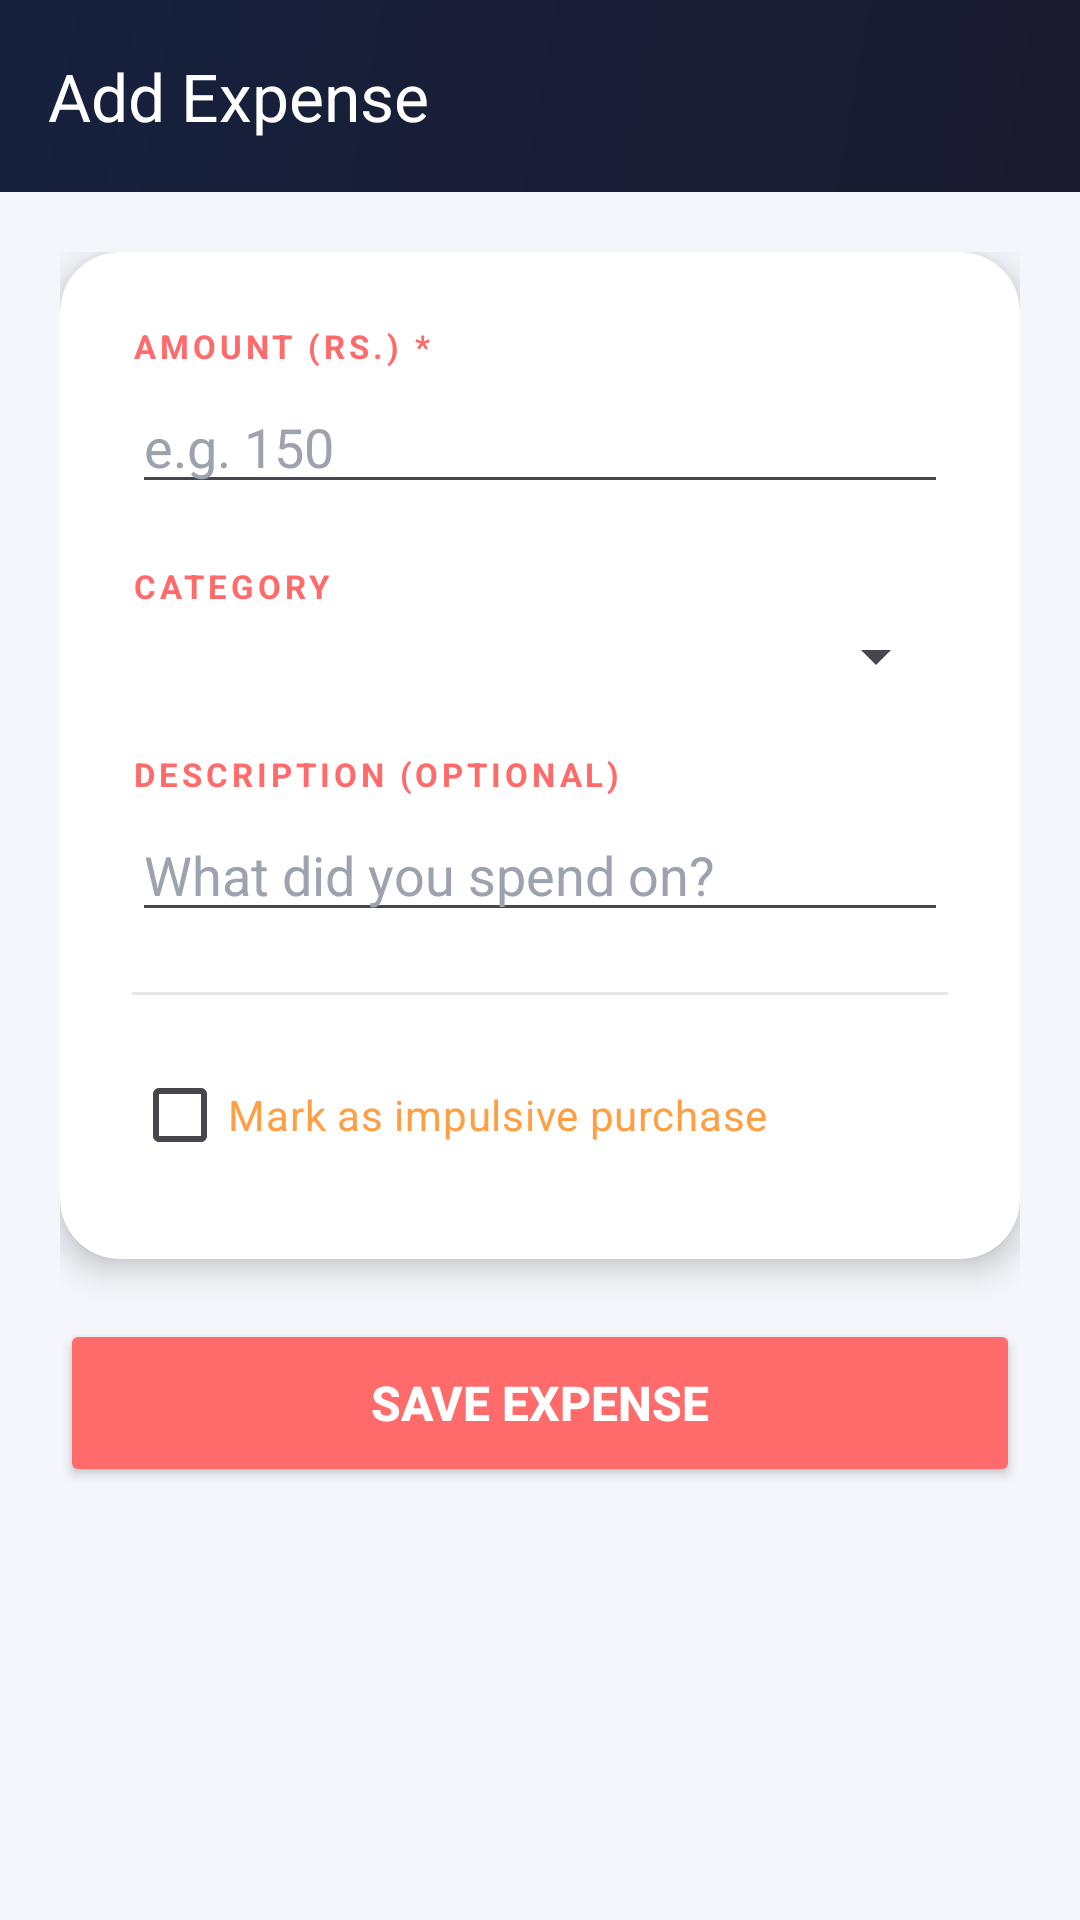

The Android layout XML behind this screen, and the referenced resources:
<!-- AndroidManifest.xml: application theme Theme.CampusIq -->
<!-- res/layout/activity_add_expense.xml -->
<?xml version="1.0" encoding="utf-8"?>
<LinearLayout
    xmlns:android="http://schemas.android.com/apk/res/android"
    xmlns:app="http://schemas.android.com/apk/res-auto"
    android:layout_width="match_parent"
    android:layout_height="match_parent"
    android:background="@color/colorBackground"
    android:orientation="vertical"
    android:id="@+id/rootAddExpense">

    <com.google.android.material.appbar.AppBarLayout
        android:layout_width="match_parent"
        android:layout_height="wrap_content">
        <androidx.appcompat.widget.Toolbar
            android:id="@+id/toolbar"
            android:layout_width="match_parent"
            android:layout_height="?attr/actionBarSize"
            android:background="@drawable/bg_header_gradient"
            app:title="Add Expense"
            app:titleTextColor="#FFFFFF"/>
    </com.google.android.material.appbar.AppBarLayout>

    <ScrollView
        android:layout_width="match_parent"
        android:layout_height="match_parent">

        <LinearLayout
            android:layout_width="match_parent"
            android:layout_height="wrap_content"
            android:orientation="vertical"
            android:padding="20dp">

            <androidx.cardview.widget.CardView
                android:layout_width="match_parent"
                android:layout_height="wrap_content"
                app:cardCornerRadius="20dp"
                app:cardElevation="6dp"
                app:cardBackgroundColor="@color/colorSurface">

                <LinearLayout
                    android:layout_width="match_parent"
                    android:layout_height="wrap_content"
                    android:orientation="vertical"
                    android:padding="24dp">

                    <TextView
                        android:layout_width="wrap_content"
                        android:layout_height="wrap_content"
                        android:text="AMOUNT (RS.) *"
                        android:textColor="@color/colorExpense"
                        android:textSize="11sp"
                        android:textStyle="bold"
                        android:letterSpacing="0.12"/>
                    <EditText
                        android:id="@+id/etAmount"
                        android:layout_width="match_parent"
                        android:layout_height="wrap_content"
                        android:hint="e.g. 150"
                        android:inputType="numberDecimal"
                        android:textColor="@color/colorTextPrimary"
                        android:textColorHint="@color/colorTextHint"
                        android:textSize="18sp"
                        android:layout_marginTop="4dp"
                        android:layout_marginBottom="20dp"/>

                    <TextView
                        android:layout_width="wrap_content"
                        android:layout_height="wrap_content"
                        android:text="CATEGORY"
                        android:textColor="@color/colorExpense"
                        android:textSize="11sp"
                        android:textStyle="bold"
                        android:letterSpacing="0.12"/>
                    <Spinner
                        android:id="@+id/spinnerCategory"
                        android:layout_width="match_parent"
                        android:layout_height="wrap_content"
                        android:layout_marginTop="4dp"
                        android:layout_marginBottom="20dp"/>

                    <TextView
                        android:layout_width="wrap_content"
                        android:layout_height="wrap_content"
                        android:text="DESCRIPTION (OPTIONAL)"
                        android:textColor="@color/colorExpense"
                        android:textSize="11sp"
                        android:textStyle="bold"
                        android:letterSpacing="0.12"/>
                    <EditText
                        android:id="@+id/etDescription"
                        android:layout_width="match_parent"
                        android:layout_height="wrap_content"
                        android:hint="What did you spend on?"
                        android:textColor="@color/colorTextPrimary"
                        android:textColorHint="@color/colorTextHint"
                        android:layout_marginTop="4dp"
                        android:layout_marginBottom="20dp"
                        android:maxLines="2"/>

                    <View
                        android:layout_width="match_parent"
                        android:layout_height="1dp"
                        android:background="@color/colorDivider"
                        android:layout_marginBottom="16dp"/>

                    <CheckBox
                        android:id="@+id/checkImpulsive"
                        android:layout_width="wrap_content"
                        android:layout_height="wrap_content"
                        android:text="Mark as impulsive purchase"
                        android:textColor="@color/colorShopping"
                        android:textSize="14sp"
                        android:buttonTint="@color/colorShopping"/>
                </LinearLayout>
            </androidx.cardview.widget.CardView>

            <Button
                android:id="@+id/btnSave"
                android:layout_width="match_parent"
                android:layout_height="56dp"
                android:backgroundTint="@color/colorExpense"
                android:text="Save Expense"
                android:textColor="#FFFFFF"
                android:textSize="16sp"
                android:textStyle="bold"
                android:layout_marginTop="20dp"/>

        </LinearLayout>
    </ScrollView>
</LinearLayout>
<!-- resources referenced by this layout -->
<resources>
  <color name="colorBackground">#F4F6FB</color>
  <color name="colorDivider">#E5E7EB</color>
  <color name="colorExpense">#FF6B6B</color>
  <color name="colorShopping">#FF9F43</color>
  <color name="colorSurface">#FFFFFF</color>
  <color name="colorTextHint">#9CA3AF</color>
  <color name="colorTextPrimary">#1A1A2E</color>
  <!-- drawable bg_header_gradient (drawable) -->
  <?xml version="1.0" encoding="utf-8"?>
  <shape xmlns:android="http://schemas.android.com/apk/res/android"
      android:shape="rectangle">
      <gradient
          android:startColor="#1A1A2E"
          android:endColor="#16213E"
          android:angle="135"/>
  </shape>
  <style name="Theme.CampusIq" parent="Base.Theme.CampusIq" />
  <style name="Base.Theme.CampusIq" parent="Theme.Material3.DayNight.NoActionBar">
          <item name="colorPrimary">@color/colorPrimary</item>
          <item name="colorSecondary">@color/colorAccent</item>
      </style>
  <color name="colorPrimary">#6C63FF</color>
  <color name="colorAccent">#FF6584</color>
</resources>
